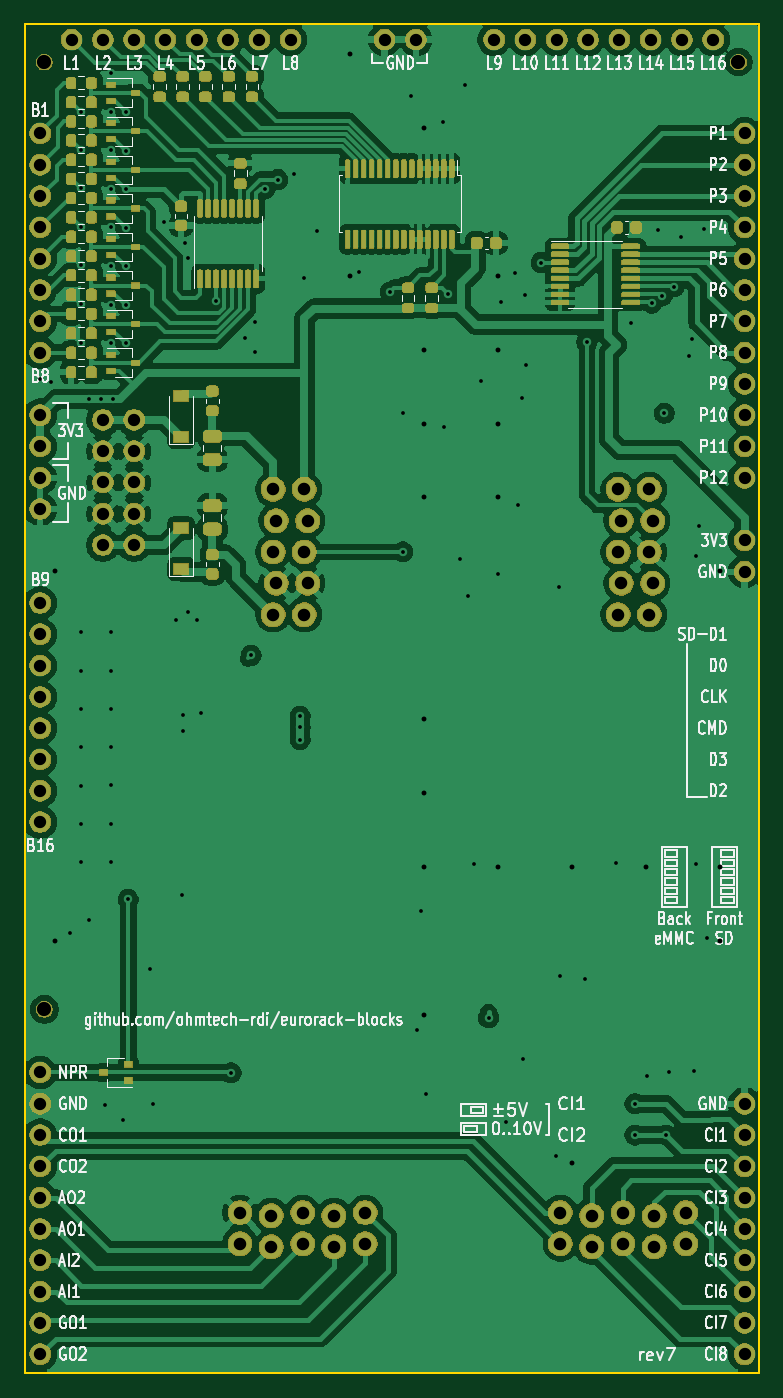
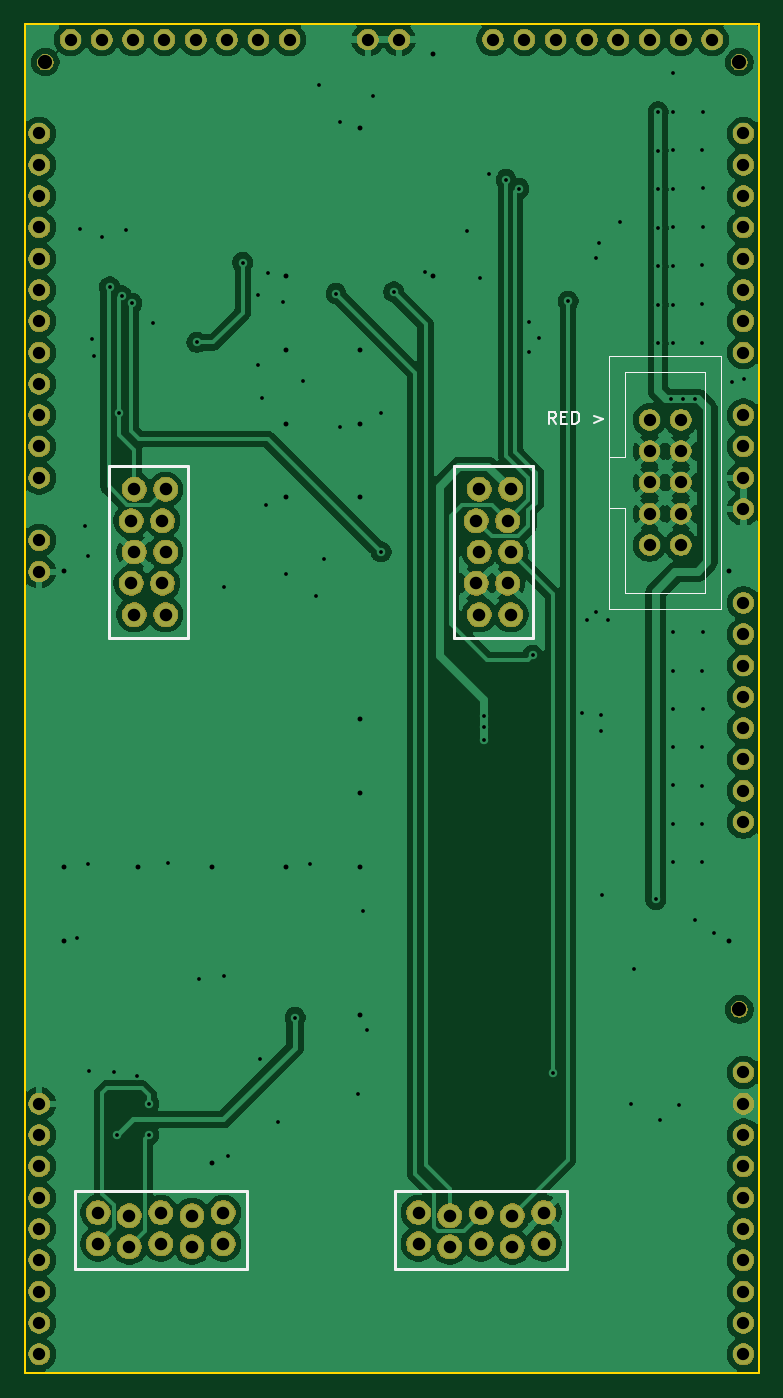
Circuit board: 10 layer files. Board 59.6 x 109.5 mm.
- bottom_copper: KoloredVerb.core-B_Cu.gbr (164009 bytes)
- bottom_mask: KoloredVerb.core-B_Mask.gbr (104416 bytes)
- paste: KoloredVerb.core-B_Paste.gbr (476 bytes)
- bottom_silk: KoloredVerb.core-B_Silkscreen.gbr (3447 bytes)
- outline: KoloredVerb.core-Edge_Cuts.gbr (701 bytes)
- top_copper: KoloredVerb.core-F_Cu.gbr (237467 bytes)
- top_mask: KoloredVerb.core-F_Mask.gbr (201056 bytes)
- paste: KoloredVerb.core-F_Paste.gbr (7143 bytes)
- top_silk: KoloredVerb.core-F_Silkscreen.gbr (122024 bytes)
- drill: KoloredVerb.core.drl (4655 bytes)

=== bottom_copper: KoloredVerb.core-B_Cu.gbr (164009 bytes, source omitted) ===
=== bottom_mask: KoloredVerb.core-B_Mask.gbr (104416 bytes, source omitted) ===
=== paste: KoloredVerb.core-B_Paste.gbr ===
%TF.GenerationSoftware,KiCad,Pcbnew,10.0.4*%
%TF.CreationDate,2026-08-22T18:44:09+02:00*%
%TF.ProjectId,KoloredVerb.core,4b6f6c6f-7265-4645-9665-72622e636f72,rev?*%
%TF.SameCoordinates,Original*%
%TF.FileFunction,Paste,Bot*%
%TF.FilePolarity,Positive*%
%FSLAX46Y46*%
G04 Gerber Fmt 4.6, Leading zero omitted, Abs format (unit mm)*
G04 Created by KiCad (PCBNEW 10.0.4) date 2026-08-22 18:44:09*
%MOMM*%
%LPD*%
G01*
G04 APERTURE LIST*
G04 APERTURE END LIST*
M02*

=== bottom_silk: KoloredVerb.core-B_Silkscreen.gbr ===
%TF.GenerationSoftware,KiCad,Pcbnew,10.0.4*%
%TF.CreationDate,2026-08-22T18:44:09+02:00*%
%TF.ProjectId,KoloredVerb.core,4b6f6c6f-7265-4645-9665-72622e636f72,rev?*%
%TF.SameCoordinates,Original*%
%TF.FileFunction,Legend,Bot*%
%TF.FilePolarity,Positive*%
%FSLAX46Y46*%
G04 Gerber Fmt 4.6, Leading zero omitted, Abs format (unit mm)*
G04 Created by KiCad (PCBNEW 10.0.4) date 2026-08-22 18:44:09*
%MOMM*%
%LPD*%
G01*
G04 APERTURE LIST*
%ADD10C,0.150000*%
%ADD11C,0.203200*%
%ADD12C,0.120000*%
G04 APERTURE END LIST*
D10*
X16993922Y-41954819D02*
X17327255Y-41478628D01*
X17565350Y-41954819D02*
X17565350Y-40954819D01*
X17565350Y-40954819D02*
X17184398Y-40954819D01*
X17184398Y-40954819D02*
X17089160Y-41002438D01*
X17089160Y-41002438D02*
X17041541Y-41050057D01*
X17041541Y-41050057D02*
X16993922Y-41145295D01*
X16993922Y-41145295D02*
X16993922Y-41288152D01*
X16993922Y-41288152D02*
X17041541Y-41383390D01*
X17041541Y-41383390D02*
X17089160Y-41431009D01*
X17089160Y-41431009D02*
X17184398Y-41478628D01*
X17184398Y-41478628D02*
X17565350Y-41478628D01*
X16565350Y-41431009D02*
X16232017Y-41431009D01*
X16089160Y-41954819D02*
X16565350Y-41954819D01*
X16565350Y-41954819D02*
X16565350Y-40954819D01*
X16565350Y-40954819D02*
X16089160Y-40954819D01*
X15660588Y-41954819D02*
X15660588Y-40954819D01*
X15660588Y-40954819D02*
X15422493Y-40954819D01*
X15422493Y-40954819D02*
X15279636Y-41002438D01*
X15279636Y-41002438D02*
X15184398Y-41097676D01*
X15184398Y-41097676D02*
X15136779Y-41192914D01*
X15136779Y-41192914D02*
X15089160Y-41383390D01*
X15089160Y-41383390D02*
X15089160Y-41526247D01*
X15089160Y-41526247D02*
X15136779Y-41716723D01*
X15136779Y-41716723D02*
X15184398Y-41811961D01*
X15184398Y-41811961D02*
X15279636Y-41907200D01*
X15279636Y-41907200D02*
X15422493Y-41954819D01*
X15422493Y-41954819D02*
X15660588Y-41954819D01*
X13898683Y-41288152D02*
X13136779Y-41573866D01*
X13136779Y-41573866D02*
X13898683Y-41859580D01*
%TO.C,DPSM1*%
D11*
X16075000Y-104175000D02*
X30045000Y-104175000D01*
X16075000Y-110525000D02*
X16075000Y-104175000D01*
X18885000Y-45365000D02*
X25235000Y-45365000D01*
X18885000Y-59335000D02*
X18885000Y-45365000D01*
X25235000Y-45365000D02*
X25235000Y-59335000D01*
X25235000Y-59335000D02*
X18885000Y-59335000D01*
X30045000Y-104175000D02*
X30045000Y-110525000D01*
X30045000Y-110525000D02*
X16075000Y-110525000D01*
X42075000Y-104175000D02*
X56045000Y-104175000D01*
X42075000Y-110525000D02*
X42075000Y-104175000D01*
X46885000Y-45365000D02*
X53235000Y-45365000D01*
X46885000Y-59335000D02*
X46885000Y-45365000D01*
X53235000Y-45365000D02*
X53235000Y-59335000D01*
X53235000Y-59335000D02*
X46885000Y-59335000D01*
X56045000Y-104175000D02*
X56045000Y-110525000D01*
X56045000Y-110525000D02*
X42075000Y-110525000D01*
%TO.C,J0*%
D12*
X3560000Y-36421000D02*
X3560000Y-57001000D01*
X3560000Y-57001000D02*
X12680000Y-57001000D01*
X4870000Y-37721000D02*
X4870000Y-55701000D01*
X4870000Y-55701000D02*
X11370000Y-55701000D01*
X11370000Y-37721000D02*
X4870000Y-37721000D01*
X11370000Y-44661000D02*
X11370000Y-37721000D01*
X11370000Y-48761000D02*
X11370000Y-48761000D01*
X11370000Y-48761000D02*
X12680000Y-48761000D01*
X11370000Y-55701000D02*
X11370000Y-48761000D01*
X12680000Y-36421000D02*
X3560000Y-36421000D01*
X12680000Y-44661000D02*
X11370000Y-44661000D01*
X12680000Y-57001000D02*
X12680000Y-36421000D01*
%TD*%
M02*

=== outline: KoloredVerb.core-Edge_Cuts.gbr ===
%TF.GenerationSoftware,KiCad,Pcbnew,10.0.4*%
%TF.CreationDate,2026-08-22T18:44:09+02:00*%
%TF.ProjectId,KoloredVerb.core,4b6f6c6f-7265-4645-9665-72622e636f72,rev?*%
%TF.SameCoordinates,Original*%
%TF.FileFunction,Profile,NP*%
%FSLAX46Y46*%
G04 Gerber Fmt 4.6, Leading zero omitted, Abs format (unit mm)*
G04 Created by KiCad (PCBNEW 10.0.4) date 2026-08-22 18:44:09*
%MOMM*%
%LPD*%
G01*
G04 APERTURE LIST*
%TA.AperFunction,Profile*%
%ADD10C,0.150000*%
%TD*%
G04 APERTURE END LIST*
D10*
X500000Y-9500000D02*
X500000Y-119000000D01*
X500000Y-9500000D02*
X60100000Y-9500000D01*
X500000Y-119000000D02*
X60100000Y-119000000D01*
X60100000Y-9500000D02*
X60100000Y-119000000D01*
M02*

=== top_copper: KoloredVerb.core-F_Cu.gbr (237467 bytes, source omitted) ===
=== top_mask: KoloredVerb.core-F_Mask.gbr (201056 bytes, source omitted) ===
=== paste: KoloredVerb.core-F_Paste.gbr (7143 bytes, source omitted) ===
=== top_silk: KoloredVerb.core-F_Silkscreen.gbr (122024 bytes, source omitted) ===
=== drill: KoloredVerb.core.drl ===
M48
; DRILL file KiCad 10.0.4 date 2026-08-22T18:44:10
; FORMAT={-:-/ absolute / metric / decimal}
; #@! TF.CreationDate,2026-08-22T18:44:10+02:00
; #@! TF.GenerationSoftware,Kicad,Pcbnew,10.0.4
; #@! TF.FileFunction,MixedPlating,1,2
FMAT,2
METRIC
; #@! TA.AperFunction,Plated,PTH,ViaDrill
T1C0.305
; #@! TA.AperFunction,Plated,PTH,ViaDrill
T2C0.400
; #@! TA.AperFunction,Plated,PTH,ComponentDrill
T3C1.000
; #@! TA.AperFunction,Plated,PTH,ComponentDrill
T4C1.016
; #@! TA.AperFunction,NonPlated,NPTH,ComponentDrill
T5C1.152
%
G90
G05
T1
X1.71Y-38.29
X2.67Y-38.53
X4.16Y-83.29
X5.09Y-16.64
X5.09Y-22.84
X5.09Y-25.97
X5.09Y-58.84
X5.09Y-65.1
X5.1Y-19.73
X5.1Y-29.1
X5.1Y-32.23
X5.1Y-35.39
X5.1Y-61.98
X5.1Y-68.2
X5.1Y-71.31
X5.1Y-74.42
X5.1Y-77.54
X5.7Y-39.96
X5.74Y-82.25
X6.68Y-39.96
X7.02Y-97.24
X7.47Y-22.89
X7.47Y-29.16
X7.48Y-26.01
X7.48Y-65.09
X7.48Y-68.18
X7.48Y-71.29
X7.49Y-13.49
X7.49Y-16.62
X7.49Y-19.75
X7.49Y-32.32
X7.49Y-35.41
X7.49Y-61.97
X7.49Y-74.42
X7.49Y-77.53
X7.51Y-58.86
X7.68Y-39.96
X8.51Y-98.44
X8.7Y-16.63
X8.7Y-19.78
X8.7Y-22.91
X8.7Y-26.04
X8.7Y-29.17
X8.7Y-32.3
X8.7Y-35.43
X8.89Y-80.55
X10.67Y-86.16
X10.88Y-97.14
X11.77Y-25.57
X12.8Y-57.88
X13.25Y-80.15
X13.33Y-66.89
X13.36Y-65.56
X13.53Y-27.28
X13.72Y-57.2
X13.73Y-28.48
X14.47Y-57.84
X14.85Y-65.4
X16.0Y-32.01
X17.25Y-94.62
X18.37Y-34.99
X18.878Y-60.748
X19.17Y-36.11
X19.19Y-33.69
X19.99Y-22.86
X21.03Y-22.13
X22.38Y-21.71
X22.86Y-65.69
X22.86Y-66.58
X22.86Y-67.57
X23.19Y-30.1
X24.19Y-26.31
X27.65Y-29.63
X30.16Y-31.25
X31.18Y-52.34
X31.2Y-41.1
X31.82Y-15.35
X32.33Y-91.17
X32.63Y-81.47
X33.06Y-96.36
X34.48Y-17.49
X34.5Y-42.2
X34.83Y-31.38
X35.8Y-52.9
X36.23Y-14.45
X36.5Y-55.9
X36.97Y-77.67
X37.53Y-38.49
X38.15Y-90.13
X38.9Y-54.1
X39.13Y-32.09
X39.58Y-98.59
X40.33Y-29.74
X40.5Y-48.5
X40.87Y-39.83
X40.97Y-93.51
X41.14Y-31.46
X41.18Y-37.19
X42.41Y-28.86
X43.6Y-101.36
X43.9Y-55.2
X43.95Y-86.79
X45.966Y-86.97
X46.12Y-35.34
X48.49Y-77.55
X49.71Y-33.78
X50.03Y-97.13
X50.03Y-99.67
X50.97Y-94.84
X51.395Y-32.17
X51.88Y-26.24
X52.235Y-31.57
X52.415Y-41.1
X52.57Y-99.67
X52.824Y-94.59
X53.21Y-30.844
X53.79Y-26.83
X54.44Y-36.43
X54.67Y-35.07
X54.85Y-94.44
X54.99Y-52.68
X55.0Y-77.67
X55.24Y-50.22
X55.65Y-26.12
X55.87Y-83.67
T2
X2.925Y-53.925
X2.925Y-83.925
X26.925Y-11.925
X26.925Y-29.925
X32.925Y-17.925
X32.925Y-35.925
X32.925Y-41.925
X32.925Y-47.925
X32.925Y-65.925
X32.925Y-71.925
X32.925Y-77.925
X32.925Y-89.925
X38.925Y-29.925
X38.925Y-35.925
X38.925Y-41.925
X38.925Y-47.925
X38.925Y-77.925
X44.925Y-77.925
X44.925Y-101.925
X50.925Y-77.925
X56.925Y-53.925
X56.925Y-77.925
X56.925Y-83.925
T3
X1.77Y-18.39
X1.77Y-20.93
X1.77Y-23.47
X1.77Y-26.01
X1.77Y-28.55
X1.77Y-31.09
X1.77Y-33.63
X1.77Y-36.17
X1.77Y-41.25
X1.77Y-43.79
X1.77Y-46.33
X1.77Y-48.87
X1.77Y-56.49
X1.77Y-59.03
X1.77Y-61.57
X1.77Y-64.11
X1.77Y-66.65
X1.77Y-69.19
X1.77Y-71.73
X1.77Y-74.27
X1.77Y-94.59
X1.77Y-97.13
X1.77Y-99.67
X1.77Y-102.21
X1.77Y-104.75
X1.77Y-107.29
X1.77Y-109.83
X1.77Y-112.37
X1.77Y-114.91
X1.77Y-117.45
X4.31Y-10.77
X6.85Y-10.77
X6.85Y-41.631
X6.85Y-44.171
X6.85Y-46.711
X6.85Y-49.251
X6.85Y-51.791
X9.39Y-10.77
X9.39Y-41.631
X9.39Y-44.171
X9.39Y-46.711
X9.39Y-49.251
X9.39Y-51.791
X11.93Y-10.77
X14.47Y-10.77
X17.01Y-10.77
X19.55Y-10.77
X22.09Y-10.77
X29.71Y-10.77
X32.25Y-10.77
X38.6Y-10.77
X41.14Y-10.77
X43.68Y-10.77
X46.22Y-10.77
X48.76Y-10.77
X51.3Y-10.77
X53.84Y-10.77
X56.38Y-10.77
X58.92Y-18.39
X58.92Y-20.93
X58.92Y-23.47
X58.92Y-26.01
X58.92Y-28.55
X58.92Y-31.09
X58.92Y-33.63
X58.92Y-36.17
X58.92Y-38.71
X58.92Y-41.25
X58.92Y-43.79
X58.92Y-46.33
X58.92Y-51.41
X58.92Y-53.95
X58.92Y-97.13
X58.92Y-99.67
X58.92Y-102.21
X58.92Y-104.75
X58.92Y-107.29
X58.92Y-109.83
X58.92Y-112.37
X58.92Y-114.91
X58.92Y-117.45
T4
X17.98Y-105.953
X17.98Y-108.493
X20.52Y-106.207
X20.52Y-108.747
X20.663Y-47.27
X20.663Y-52.35
X20.663Y-57.43
X20.917Y-49.81
X20.917Y-54.89
X23.06Y-105.953
X23.06Y-108.493
X23.203Y-47.27
X23.203Y-52.35
X23.203Y-57.43
X23.457Y-49.81
X23.457Y-54.89
X25.6Y-106.207
X25.6Y-108.747
X28.14Y-105.953
X28.14Y-108.493
X43.98Y-105.953
X43.98Y-108.493
X46.52Y-106.207
X46.52Y-108.747
X48.663Y-47.27
X48.663Y-52.35
X48.663Y-57.43
X48.917Y-49.81
X48.917Y-54.89
X49.06Y-105.953
X49.06Y-108.493
X51.203Y-47.27
X51.203Y-52.35
X51.203Y-57.43
X51.457Y-49.81
X51.457Y-54.89
X51.6Y-106.207
X51.6Y-108.747
X54.14Y-105.953
X54.14Y-108.493
T5
X2.1Y-12.6
X2.1Y-89.47
X58.43Y-12.6
M30
